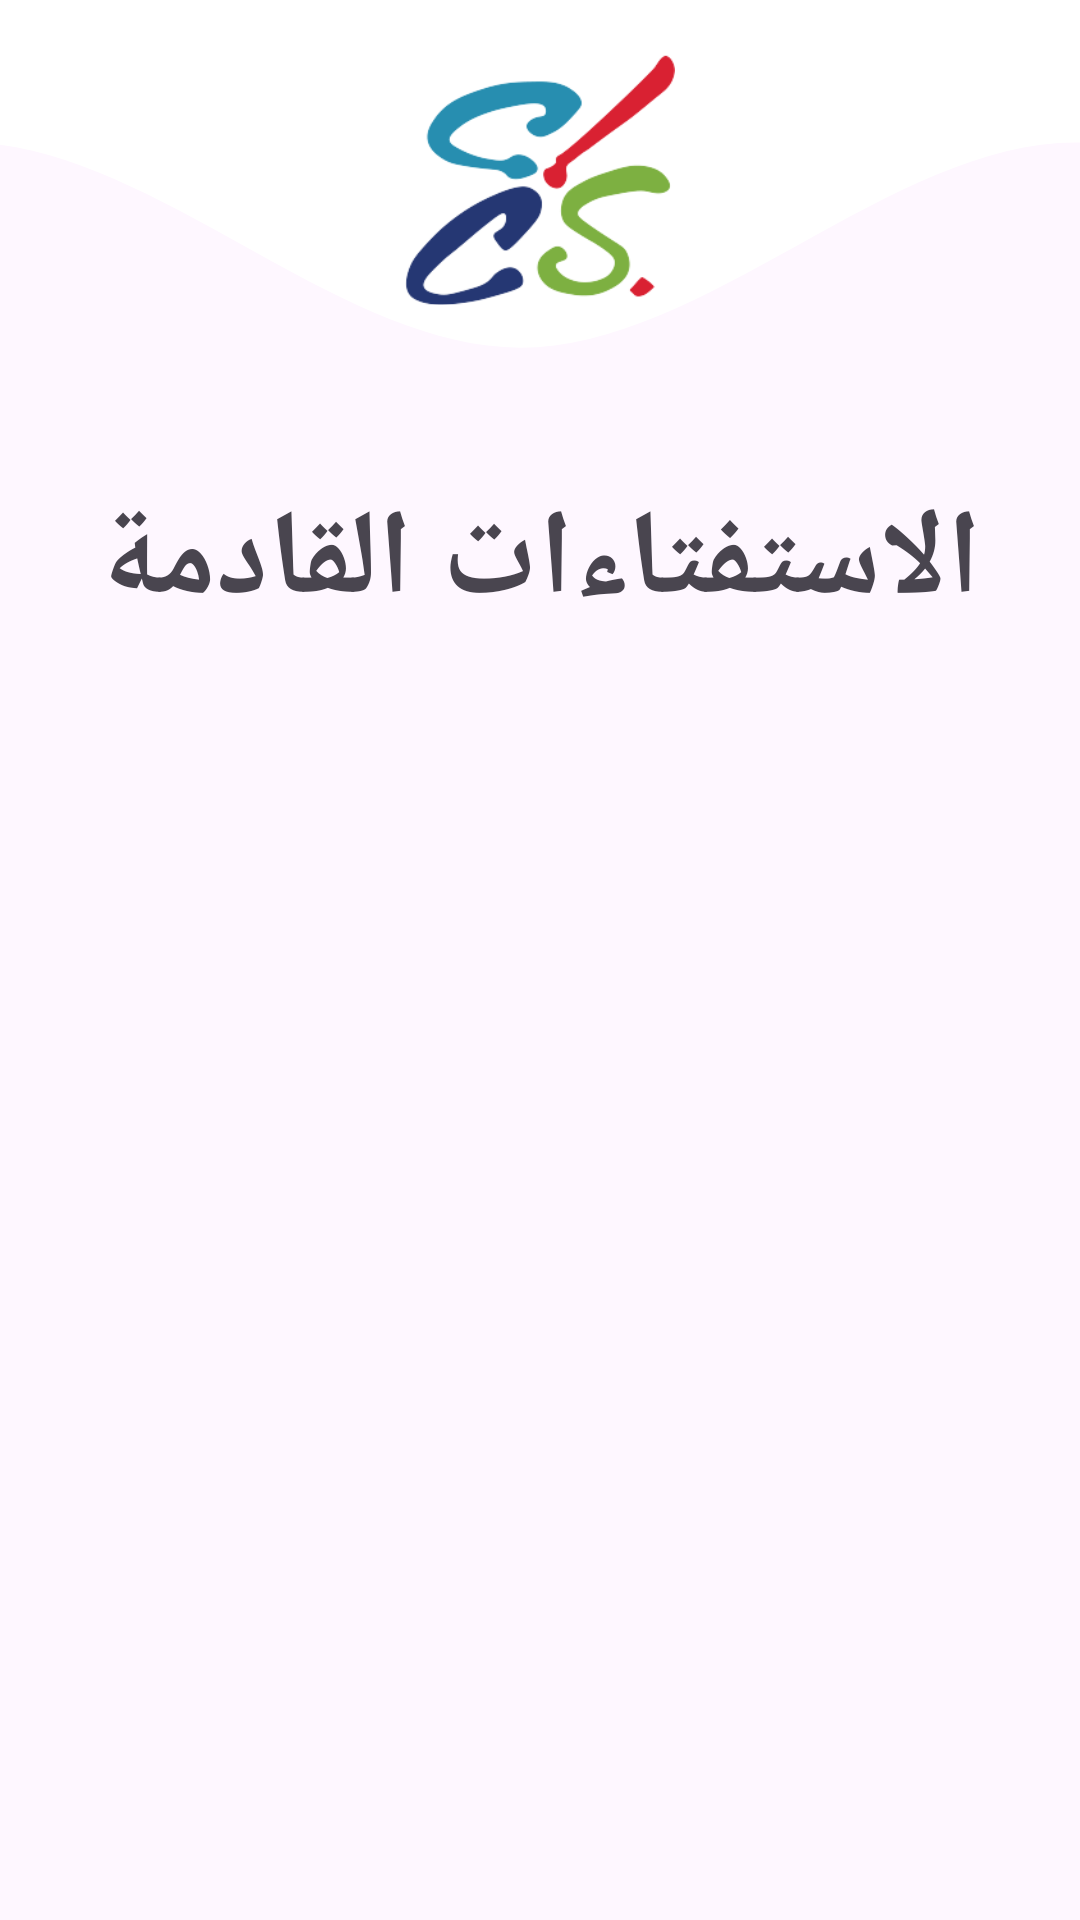

Write the Android layout XML for this screen, with the resource values it uses.
<!-- AndroidManifest.xml: application theme Theme.OptiVote -->
<!-- res/layout/fragment_upcoming_session.xml -->
<?xml version="1.0" encoding="utf-8"?>
<FrameLayout xmlns:android="http://schemas.android.com/apk/res/android"
    android:layout_width="match_parent"
    android:layout_height="match_parent"
    android:layout_above="@+id/linearlayout">

    <LinearLayout
        android:layout_width="match_parent"
        android:layout_height="match_parent"
        android:orientation="vertical">
        <include layout="@layout/waveshape"/>
        <RelativeLayout
            android:layout_width="match_parent"
            android:layout_height="wrap_content"
            android:layout_marginTop="40dp"
            android:layoutDirection="rtl"
            android:layout_marginHorizontal="30dp">
            <TextView
                android:id="@+id/historyTextView"
                android:layout_width="wrap_content"
                android:layout_height="wrap_content"
                android:text="الاستفتاءات القادمة"
                android:layout_centerHorizontal="true"
                android:textSize="40sp"
                android:textStyle="bold"/>
        </RelativeLayout>
        <androidx.recyclerview.widget.RecyclerView
            android:layoutDirection="rtl"
            android:layout_width="match_parent"
            android:layout_height="match_parent"
            android:id="@+id/recycleView"
            android:layout_marginTop="30dp"
            android:layout_marginHorizontal="10dp"/>
    </LinearLayout>

</FrameLayout>
<!-- res/layout/waveshape.xml (included above) -->
<?xml version="1.0" encoding="utf-8"?>
<RelativeLayout xmlns:android="http://schemas.android.com/apk/res/android"
        android:layout_width="match_parent"
        android:background="@drawable/ic_wave"
        android:layout_height="120dp">
        <ImageView
            android:layout_width="90dp"
            android:layout_height="90dp"
            android:layout_centerInParent="true"
            android:src="@drawable/logo_chambre"/>

</RelativeLayout>
<!-- resources referenced by this layout -->
<resources>
  <!-- drawable ic_wave (drawable) -->
  <vector xmlns:android="http://schemas.android.com/apk/res/android"
      android:width="360dp"
      android:height="94dp"
      android:viewportWidth="360"
      android:viewportHeight="94">
    <path
        android:pathData="M914.2,-70 Q900,-70,890,-60 C1130.27,-43.2 945.07,72.93 914.2,90.8 C883.33,108.67 790.73,37.2 729,37.2 C667.27,37.2 605.53,90.8 543.8,90.8 C482.07,90.8 420.33,37.2 358.6,37.2 C296.87,37.2 235.13,90.8 173.4,90.8 C111.67,90.8 49.93,37.2 -11.8,37.2 C-73.53,37.2 -135.27,90.8 -197,90.8 C-258.73,90.8 -351.33,64 -382.2,37.2 C-413.07,10.4 -598.27,-52.13 -382.2,-70 Q-370,-70,-360,-60"
        android:fillColor="#ffffff"/>
  </vector>
  <!-- drawable logo_chambre: png bitmap (drawable, 18316 bytes) -->
  <style name="Theme.OptiVote" parent="Base.Theme.OptiVote" />
  <style name="Base.Theme.OptiVote" parent="Theme.Material3.DayNight.NoActionBar">
          
          <item name="colorPrimary">@color/biege</item>
          <item name="android:statusBarColor">@color/white</item>
          <item name="android:windowLightStatusBar">true</item>
  
      </style>
  <color name="biege">#F8F5E9</color>
  <color name="white">#FFFFFFFF</color>
</resources>
